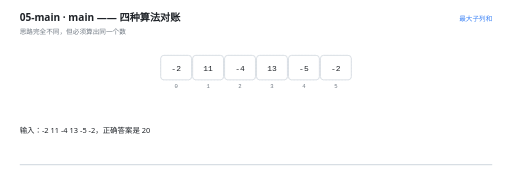
t = 0.00 s
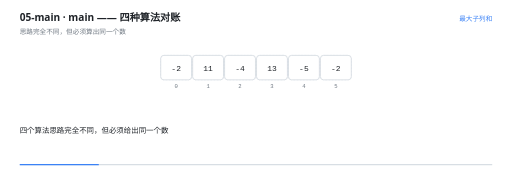
t = 1.51 s
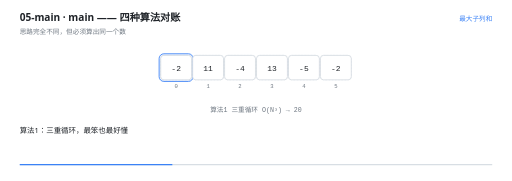
t = 2.91 s
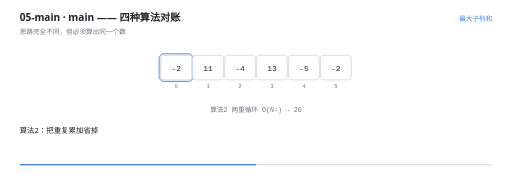
t = 4.50 s
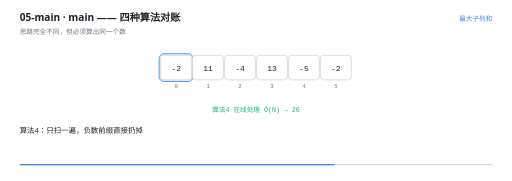
t = 6.00 s
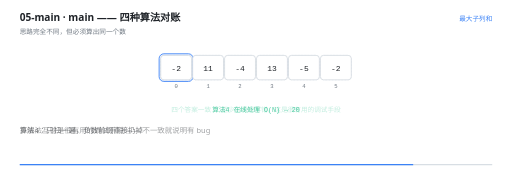
t = 7.50 s

The animated SVG that drew these frames (rendered in a browser with its animation timeline set to each time). Animation: 21 SMIL elements (animate=21); one cycle of 9.00 s, repeats indefinitely.

<svg xmlns="http://www.w3.org/2000/svg" viewBox="0 0 960 340" width="960" height="340" role="img" aria-label="main —— 四种算法对账"><rect width="960" height="340" fill="#FFFFFF"/><g>
    <rect x="36" y="308" width="888" height="2.5" rx="1.25" fill="#D8DEE4"/>
    <rect x="36" y="308" width="0" height="2.5" rx="1.25" fill="#3B82F6">
      <animate attributeName="width" values="0;888" dur="9s" repeatCount="indefinite" calcMode="linear"/>
    </rect>
  </g><text x="36" y="40" font-family="'Segoe UI','Microsoft YaHei UI','PingFang SC',system-ui,sans-serif" font-size="19" font-weight="600" fill="#1F2328">05-main · main —— 四种算法对账</text><text x="36" y="63" font-family="'Segoe UI','Microsoft YaHei UI','PingFang SC',system-ui,sans-serif" font-size="12.5" fill="#6E7781">思路完全不同，但必须算出同一个数</text><text x="924" y="40" text-anchor="end" font-family="'Segoe UI','Microsoft YaHei UI','PingFang SC',system-ui,sans-serif" font-size="12.5" fill="#3B82F6">最大子列和</text><rect x="301" y="104" width="58" height="46" rx="6" fill="#F6F8FA" stroke="#D8DEE4" stroke-width="1" stroke-dasharray="3 3"/><text x="330" y="166" text-anchor="middle" font-family="ui-monospace,'Cascadia Code','JetBrains Mono',Consolas,monospace" font-size="10.5" fill="#6E7781">0</text><rect x="361" y="104" width="58" height="46" rx="6" fill="#F6F8FA" stroke="#D8DEE4" stroke-width="1" stroke-dasharray="3 3"/><text x="390" y="166" text-anchor="middle" font-family="ui-monospace,'Cascadia Code','JetBrains Mono',Consolas,monospace" font-size="10.5" fill="#6E7781">1</text><rect x="421" y="104" width="58" height="46" rx="6" fill="#F6F8FA" stroke="#D8DEE4" stroke-width="1" stroke-dasharray="3 3"/><text x="450" y="166" text-anchor="middle" font-family="ui-monospace,'Cascadia Code','JetBrains Mono',Consolas,monospace" font-size="10.5" fill="#6E7781">2</text><rect x="481" y="104" width="58" height="46" rx="6" fill="#F6F8FA" stroke="#D8DEE4" stroke-width="1" stroke-dasharray="3 3"/><text x="510" y="166" text-anchor="middle" font-family="ui-monospace,'Cascadia Code','JetBrains Mono',Consolas,monospace" font-size="10.5" fill="#6E7781">3</text><rect x="541" y="104" width="58" height="46" rx="6" fill="#F6F8FA" stroke="#D8DEE4" stroke-width="1" stroke-dasharray="3 3"/><text x="570" y="166" text-anchor="middle" font-family="ui-monospace,'Cascadia Code','JetBrains Mono',Consolas,monospace" font-size="10.5" fill="#6E7781">4</text><rect x="601" y="104" width="58" height="46" rx="6" fill="#F6F8FA" stroke="#D8DEE4" stroke-width="1" stroke-dasharray="3 3"/><text x="630" y="166" text-anchor="middle" font-family="ui-monospace,'Cascadia Code','JetBrains Mono',Consolas,monospace" font-size="10.5" fill="#6E7781">5</text><g opacity="0"><animate attributeName="opacity" values="0;0;1;1" keyTimes="0.0000;0.2533;0.2667;1.0000" dur="9s" repeatCount="indefinite" calcMode="linear"/><rect x="298" y="101" width="64" height="52" rx="9" fill="#3B82F6" fill-opacity="0.10" stroke="#3B82F6" stroke-width="1.6"/></g><g opacity="0"><animate attributeName="opacity" values="1;1" keyTimes="0.0000;1.0000" dur="9s" repeatCount="indefinite" calcMode="linear"/><rect x="301" y="104" width="58" height="46" rx="6" fill="#FFFFFF" stroke="#D0D7DE" stroke-width="1.4"/><text x="330" y="132.5" text-anchor="middle" font-family="ui-monospace,'Cascadia Code','JetBrains Mono',Consolas,monospace" font-size="15" fill="#1F2328">-2</text></g><g opacity="0"><animate attributeName="opacity" values="1;1" keyTimes="0.0000;1.0000" dur="9s" repeatCount="indefinite" calcMode="linear"/><rect x="361" y="104" width="58" height="46" rx="6" fill="#FFFFFF" stroke="#D0D7DE" stroke-width="1.4"/><text x="390" y="132.5" text-anchor="middle" font-family="ui-monospace,'Cascadia Code','JetBrains Mono',Consolas,monospace" font-size="15" fill="#1F2328">11</text></g><g opacity="0"><animate attributeName="opacity" values="1;1" keyTimes="0.0000;1.0000" dur="9s" repeatCount="indefinite" calcMode="linear"/><rect x="421" y="104" width="58" height="46" rx="6" fill="#FFFFFF" stroke="#D0D7DE" stroke-width="1.4"/><text x="450" y="132.5" text-anchor="middle" font-family="ui-monospace,'Cascadia Code','JetBrains Mono',Consolas,monospace" font-size="15" fill="#1F2328">-4</text></g><g opacity="0"><animate attributeName="opacity" values="1;1" keyTimes="0.0000;1.0000" dur="9s" repeatCount="indefinite" calcMode="linear"/><rect x="481" y="104" width="58" height="46" rx="6" fill="#FFFFFF" stroke="#D0D7DE" stroke-width="1.4"/><text x="510" y="132.5" text-anchor="middle" font-family="ui-monospace,'Cascadia Code','JetBrains Mono',Consolas,monospace" font-size="15" fill="#1F2328">13</text></g><g opacity="0"><animate attributeName="opacity" values="1;1" keyTimes="0.0000;1.0000" dur="9s" repeatCount="indefinite" calcMode="linear"/><rect x="541" y="104" width="58" height="46" rx="6" fill="#FFFFFF" stroke="#D0D7DE" stroke-width="1.4"/><text x="570" y="132.5" text-anchor="middle" font-family="ui-monospace,'Cascadia Code','JetBrains Mono',Consolas,monospace" font-size="15" fill="#1F2328">-5</text></g><g opacity="0"><animate attributeName="opacity" values="1;1" keyTimes="0.0000;1.0000" dur="9s" repeatCount="indefinite" calcMode="linear"/><rect x="601" y="104" width="58" height="46" rx="6" fill="#FFFFFF" stroke="#D0D7DE" stroke-width="1.4"/><text x="630" y="132.5" text-anchor="middle" font-family="ui-monospace,'Cascadia Code','JetBrains Mono',Consolas,monospace" font-size="15" fill="#1F2328">-2</text></g><g opacity="0"><animate attributeName="opacity" values="0;0;1;1;0;0" keyTimes="0.0000;0.2511;0.2667;0.3844;0.4000;1.0000" dur="9s" repeatCount="indefinite" calcMode="linear"/><text x="480" y="210" text-anchor="middle" font-family="ui-monospace,'Cascadia Code','JetBrains Mono',Consolas,monospace" font-size="12.5" font-weight="400" fill="#6E7781">算法1 三重循环 O(N³)   → 20</text></g><g opacity="0"><animate attributeName="opacity" values="0;0;1;1;0;0" keyTimes="0.0000;0.3844;0.4000;0.5178;0.5333;1.0000" dur="9s" repeatCount="indefinite" calcMode="linear"/><text x="480" y="210" text-anchor="middle" font-family="ui-monospace,'Cascadia Code','JetBrains Mono',Consolas,monospace" font-size="12.5" font-weight="400" fill="#6E7781">算法2 两重循环 O(N²)   → 20</text></g><g opacity="0"><animate attributeName="opacity" values="0;0;1;1;0;0" keyTimes="0.0000;0.5178;0.5333;0.6511;0.6667;1.0000" dur="9s" repeatCount="indefinite" calcMode="linear"/><text x="480" y="210" text-anchor="middle" font-family="ui-monospace,'Cascadia Code','JetBrains Mono',Consolas,monospace" font-size="12.5" font-weight="400" fill="#6E7781">算法3 分治     O(NlogN) → 20</text></g><g opacity="0"><animate attributeName="opacity" values="0;0;1;1;0;0" keyTimes="0.0000;0.6511;0.6667;0.8289;0.8444;1.0000" dur="9s" repeatCount="indefinite" calcMode="linear"/><text x="480" y="210" text-anchor="middle" font-family="ui-monospace,'Cascadia Code','JetBrains Mono',Consolas,monospace" font-size="12.5" font-weight="400" fill="#10B981">算法4 在线处理 O(N)     → 20</text></g><g opacity="0"><animate attributeName="opacity" values="0;0;1;1" keyTimes="0.0000;0.8289;0.8444;1.0000" dur="9s" repeatCount="indefinite" calcMode="linear"/><text x="480" y="210" text-anchor="middle" font-family="'Segoe UI','Microsoft YaHei UI','PingFang SC',system-ui,sans-serif" font-size="12.5" font-weight="400" fill="#10B981">四个答案一致 → 至少说明没写错。这是很有用的调试手段</text></g><g opacity="0"><animate attributeName="opacity" values="1;1;0;0" keyTimes="0.0000;0.0689;0.0889;1.0000" dur="9s" repeatCount="indefinite" calcMode="linear"/><text x="36" y="250" font-family="'Segoe UI','Microsoft YaHei UI','PingFang SC',system-ui,sans-serif" font-size="14" fill="#1F2328">输入：-2 11 -4 13 -5 -2，正确答案是 20</text></g><g opacity="0"><animate attributeName="opacity" values="0;0;1;1;0;0" keyTimes="0.0000;0.0689;0.0889;0.2467;0.2667;1.0000" dur="9s" repeatCount="indefinite" calcMode="linear"/><text x="36" y="250" font-family="'Segoe UI','Microsoft YaHei UI','PingFang SC',system-ui,sans-serif" font-size="14" fill="#1F2328">四个算法思路完全不同，但必须给出同一个数</text></g><g opacity="0"><animate attributeName="opacity" values="0;0;1;1;0;0" keyTimes="0.0000;0.2467;0.2667;0.3800;0.4000;1.0000" dur="9s" repeatCount="indefinite" calcMode="linear"/><text x="36" y="250" font-family="'Segoe UI','Microsoft YaHei UI','PingFang SC',system-ui,sans-serif" font-size="14" fill="#1F2328">算法1：三重循环，最笨也最好懂</text></g><g opacity="0"><animate attributeName="opacity" values="0;0;1;1;0;0" keyTimes="0.0000;0.3800;0.4000;0.5133;0.5333;1.0000" dur="9s" repeatCount="indefinite" calcMode="linear"/><text x="36" y="250" font-family="'Segoe UI','Microsoft YaHei UI','PingFang SC',system-ui,sans-serif" font-size="14" fill="#1F2328">算法2：把重复累加省掉</text></g><g opacity="0"><animate attributeName="opacity" values="0;0;1;1;0;0" keyTimes="0.0000;0.5133;0.5333;0.6467;0.6667;1.0000" dur="9s" repeatCount="indefinite" calcMode="linear"/><text x="36" y="250" font-family="'Segoe UI','Microsoft YaHei UI','PingFang SC',system-ui,sans-serif" font-size="14" fill="#1F2328">算法3：分治，左半右半跨界三者取大</text></g><g opacity="0"><animate attributeName="opacity" values="0;0;1;1;0;0" keyTimes="0.0000;0.6467;0.6667;0.8244;0.8444;1.0000" dur="9s" repeatCount="indefinite" calcMode="linear"/><text x="36" y="250" font-family="'Segoe UI','Microsoft YaHei UI','PingFang SC',system-ui,sans-serif" font-size="14" fill="#1F2328">算法4：只扫一遍，负数前缀直接扔掉</text></g><g opacity="0"><animate attributeName="opacity" values="0;0;1;1;0;0" keyTimes="0.0000;0.8244;0.8444;0.9133;0.9333;1.0000" dur="9s" repeatCount="indefinite" calcMode="linear"/><text x="36" y="250" font-family="'Segoe UI','Microsoft YaHei UI','PingFang SC',system-ui,sans-serif" font-size="14" fill="#1F2328">多解法互验是很有用的调试手段 —— 不一致就说明有 bug</text></g><g opacity="0"><animate attributeName="opacity" values="0;0;1;1" keyTimes="0.0000;0.9133;0.9333;1.0000" dur="9s" repeatCount="indefinite" calcMode="linear"/><text x="36" y="250" font-family="'Segoe UI','Microsoft YaHei UI','PingFang SC',system-ui,sans-serif" font-size="14" fill="#1F2328">从 30 行缩到 8 行，从 O(N³) 到 O(N)：这就是好算法的价值</text></g></svg>
